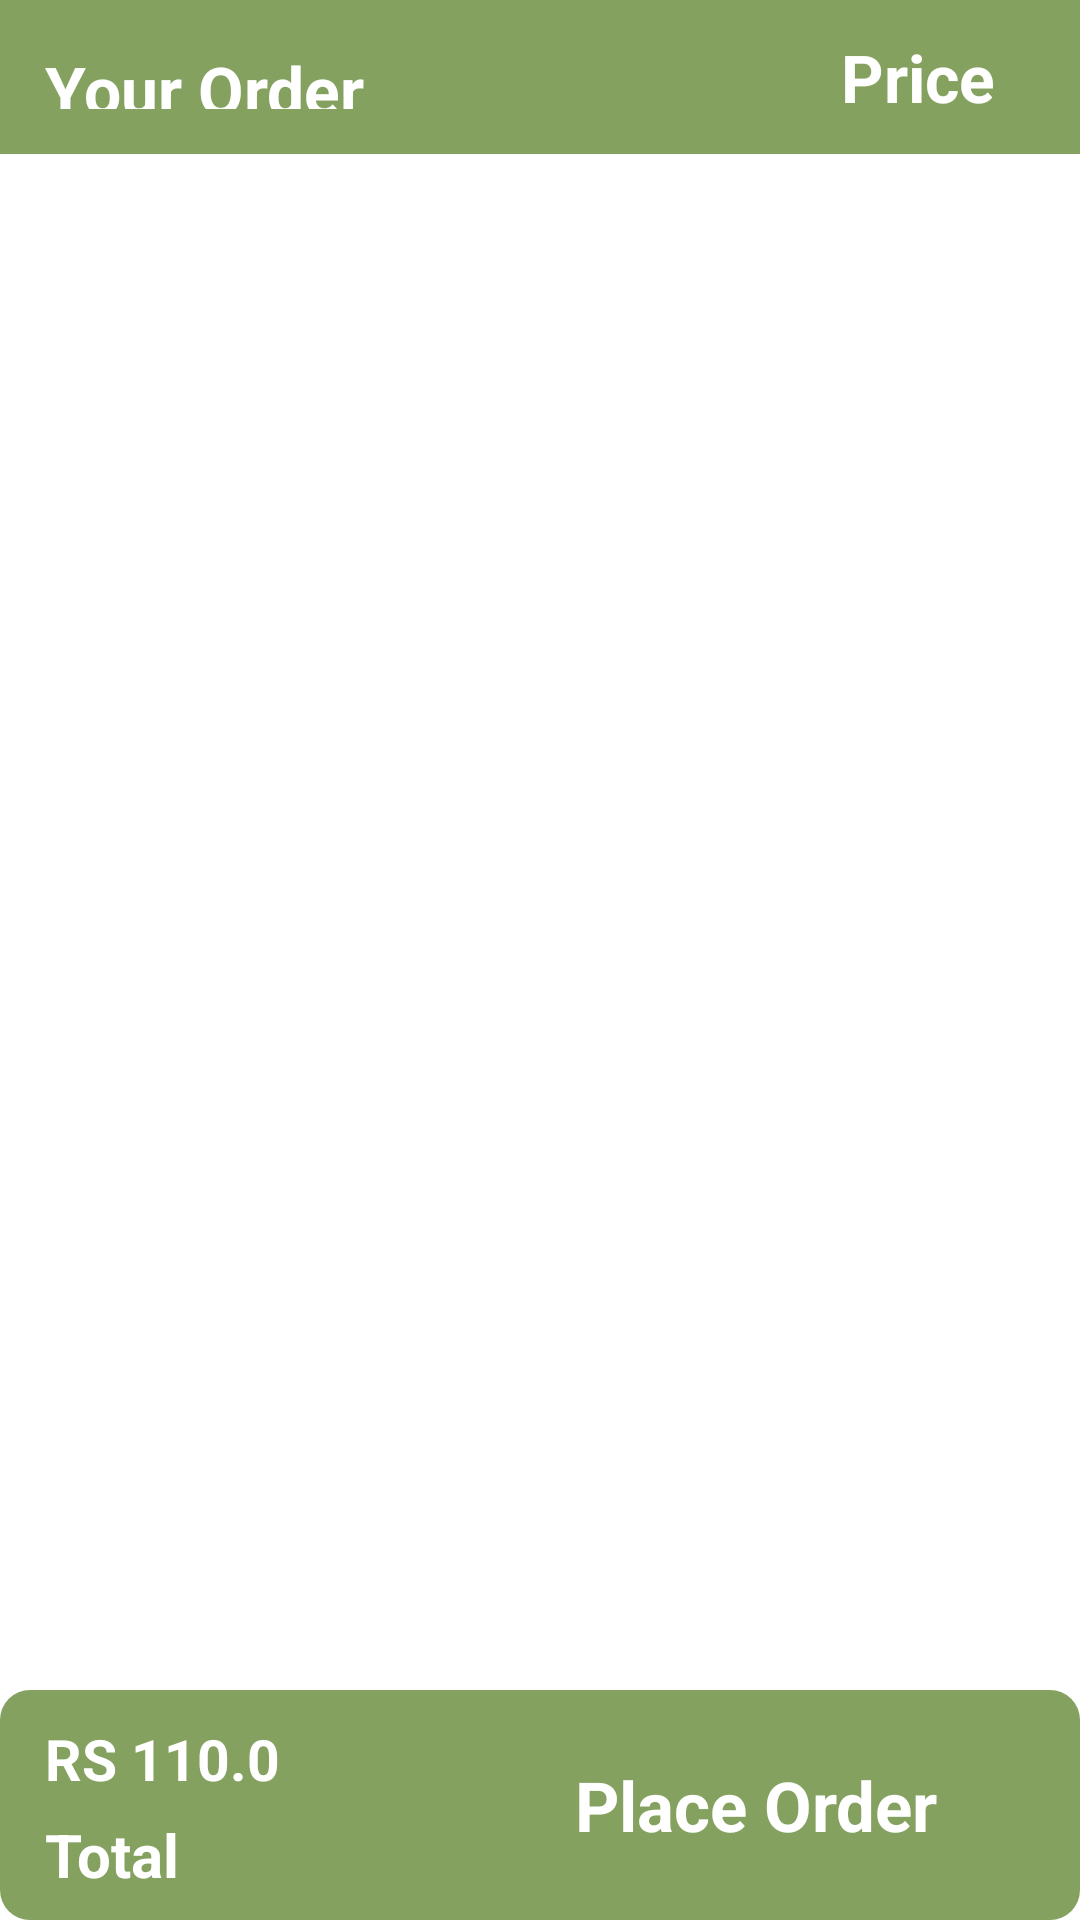

This screen was rendered from an Android layout file. Write that file and the resources it references.
<!-- AndroidManifest.xml: application theme Theme.AllIn1 -->
<!-- res/layout/fragment_cart__item.xml -->
<?xml version="1.0" encoding="utf-8"?>
<androidx.constraintlayout.widget.ConstraintLayout xmlns:android="http://schemas.android.com/apk/res/android"
    xmlns:app="http://schemas.android.com/apk/res-auto"
    xmlns:tools="http://schemas.android.com/tools"
    android:layout_width="match_parent"
    android:layout_height="match_parent"
    android:layout_margin="10sp"
    tools:context=".UI.activities.Checkout_CartActivity">

    <TextView
        android:id="@+id/text_Groceries_order"
        android:layout_width="0sp"
        android:layout_height="0sp"
        android:background="@color/light_green"
        android:padding="15sp"
        android:text="Your Order"
        android:textColor="@color/white"
        android:textSize="22sp"
        android:textStyle="bold"
        app:layout_constraintEnd_toEndOf="parent"
        app:layout_constraintHeight_percent="0.08"
        app:layout_constraintHorizontal_bias="0"
        app:layout_constraintStart_toStartOf="parent"
        app:layout_constraintTop_toTopOf="parent"
        app:layout_constraintWidth_percent="0.70" />

    <TextView
        android:id="@+id/text_Groceries_quantity"
        android:layout_width="0sp"
        android:layout_height="0sp"
        android:background="@color/light_green"
        android:gravity="center"
        android:text="Price"
        android:textColor="@color/white"
        android:textSize="22sp"
        android:textStyle="bold"
        app:layout_constraintEnd_toEndOf="parent"
        app:layout_constraintHeight_percent="0.08"
        app:layout_constraintStart_toEndOf="@id/text_Groceries_order"
        app:layout_constraintTop_toTopOf="parent"
        app:layout_constraintWidth_percent="0.30" />

    <androidx.recyclerview.widget.RecyclerView
        android:id="@+id/RV_Groceries_cart"
        android:layout_width="match_parent"
        android:layout_height="0sp"
        app:layout_constraintEnd_toEndOf="parent"
        app:layout_constraintHeight_percent="0.8"
        app:layout_constraintStart_toStartOf="parent"
        app:layout_constraintTop_toBottomOf="@+id/text_Groceries_order" />

    <androidx.constraintlayout.widget.ConstraintLayout
        android:id="@+id/constraint_place_order"
        android:layout_width="match_parent"
        android:layout_height="0sp"
        android:background="@drawable/cart_background_shape"
        app:layout_constraintBottom_toBottomOf="parent"
        app:layout_constraintEnd_toEndOf="parent"
        app:layout_constraintHeight_percent="0.12"
        app:layout_constraintStart_toStartOf="parent">

        <TextView
            android:id="@+id/text_Cart_TotalPrice"
            android:layout_width="0sp"
            android:layout_height="0sp"
            android:paddingStart="15sp"
            android:paddingTop="10sp"
            android:text="RS 110.0"
            android:textColor="@color/white"
            android:textSize="19sp"
            android:textStyle="bold"
            app:layout_constraintBottom_toBottomOf="parent"
            app:layout_constraintEnd_toEndOf="parent"
            app:layout_constraintHeight_percent="0.5"
            app:layout_constraintHorizontal_bias="0"
            app:layout_constraintStart_toStartOf="parent"
            app:layout_constraintTop_toTopOf="parent"
            app:layout_constraintVertical_bias="0"
            app:layout_constraintWidth_percent="0.4" />

        <TextView
            android:id="@+id/text_TotalPrice"
            android:layout_width="0sp"
            android:layout_height="0sp"
            android:paddingStart="15sp"
            android:paddingTop="3sp"
            android:text="Total"
            android:textColor="@color/white"
            android:textSize="20sp"
            android:textStyle="bold"
            app:layout_constraintBottom_toBottomOf="parent"
            app:layout_constraintEnd_toEndOf="parent"
            app:layout_constraintHeight_percent="0.5"
            app:layout_constraintHorizontal_bias="0"
            app:layout_constraintStart_toStartOf="parent"
            app:layout_constraintTop_toBottomOf="@id/text_Cart_TotalPrice"
            app:layout_constraintVertical_bias="0"
            app:layout_constraintWidth_percent="0.4" />

        <TextView
            android:layout_width="0sp"
            android:layout_height="match_parent"
            android:gravity="center"
            android:text="Place Order"
            android:textColor="@color/white"
            android:textSize="23sp"
            android:textStyle="bold"
            app:layout_constraintBottom_toBottomOf="parent"
            app:layout_constraintEnd_toEndOf="parent"
            app:layout_constraintStart_toEndOf="@id/text_Cart_TotalPrice"
            app:layout_constraintWidth_percent="0.6" />

    </androidx.constraintlayout.widget.ConstraintLayout>

</androidx.constraintlayout.widget.ConstraintLayout>
<!-- resources referenced by this layout -->
<resources>
  <color name="light_green">#84a160</color>
  <color name="white">#FFFFFFFF</color>
  <!-- drawable cart_background_shape (drawable) -->
  <?xml version="1.0" encoding="utf-8"?>
  <shape xmlns:android="http://schemas.android.com/apk/res/android"
      android:shape="rectangle"
      >
  
      <solid android:color="@color/light_green"/>
  
      <corners android:radius="10sp"/>
  </shape>
  <style name="Theme.AllIn1" parent="Theme.MaterialComponents.DayNight.DarkActionBar">
          
          <item name="colorPrimary">@color/purple_500</item>
          <item name="colorPrimaryVariant">@color/purple_700</item>
          <item name="colorOnPrimary">@color/white</item>
          
          <item name="colorSecondary">@color/teal_200</item>
          <item name="colorSecondaryVariant">@color/teal_700</item>
          <item name="colorOnSecondary">@color/black</item>
          
          <item name="android:statusBarColor" tools:targetApi="l">?attr/colorPrimaryVariant</item>
          
      </style>
  <color name="purple_500">#FF6200EE</color>
  <color name="purple_700">#FF3700B3</color>
  <color name="teal_200">#FF03DAC5</color>
  <color name="teal_700">#FF018786</color>
  <color name="black">#FF000000</color>
</resources>
